Run: headless pygame with SDL's dummy video driver; simulated clock (each Clock.tick advances the game by its frame time, no real sleeping); random seed 0; keys injected as events and as key.get_pressed() state; no mouse input.
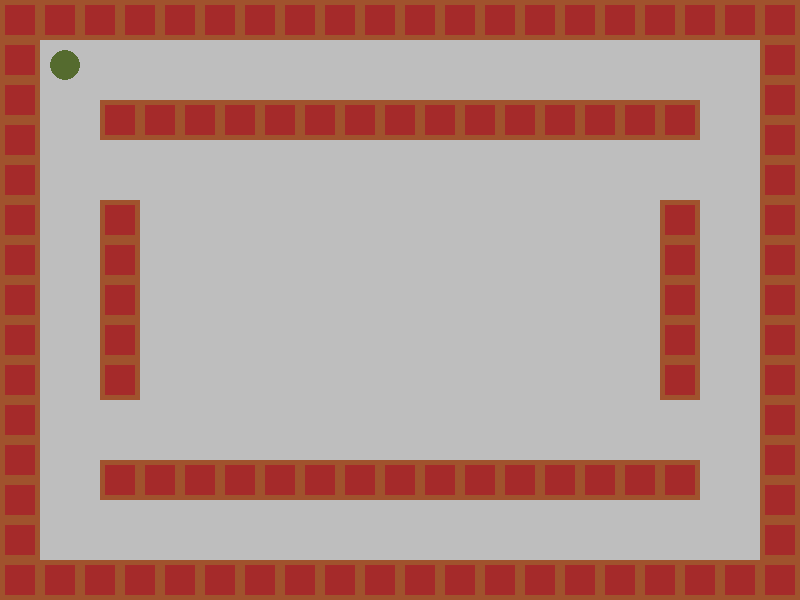
Frame 1 of 4 · flips 1–60 · no input
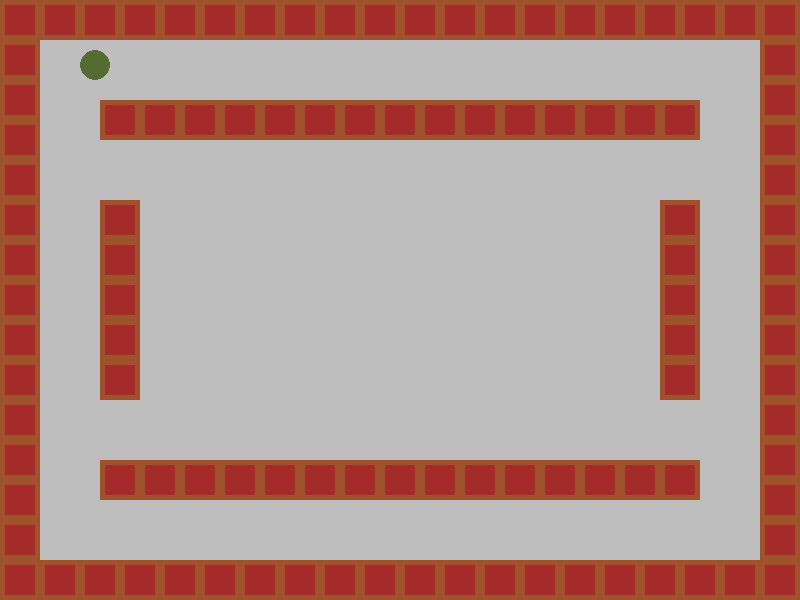
Frame 2 of 4 · flips 61–180 · tapped SPACE, RETURN · held RIGHT (→), D
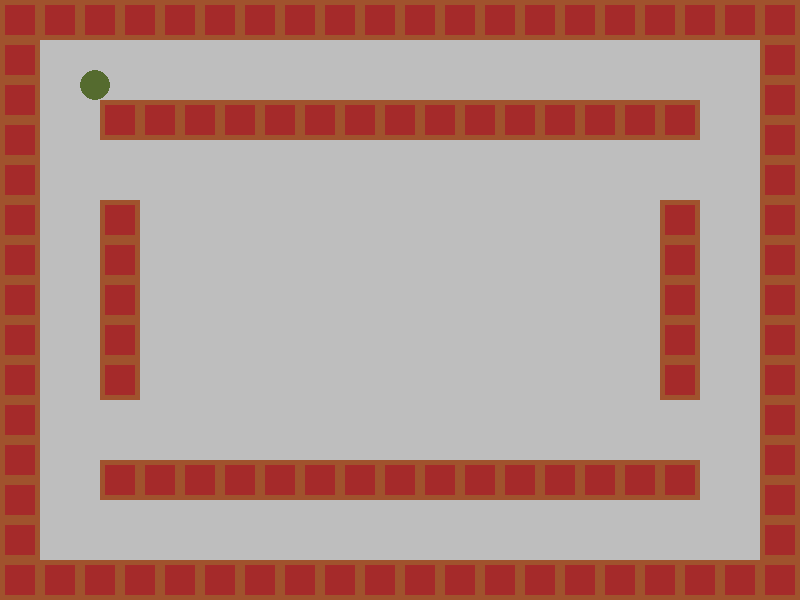
Frame 3 of 4 · flips 181–300 · held DOWN (↓), S
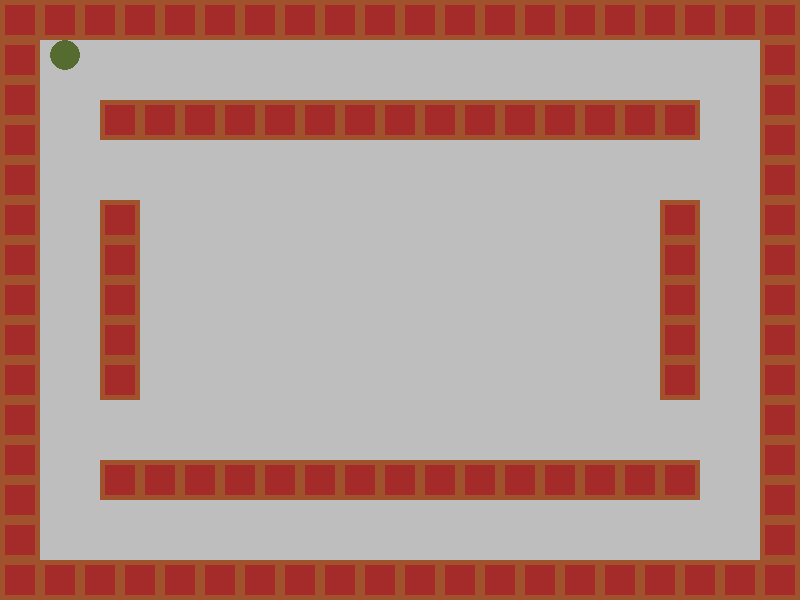
Frame 4 of 4 · flips 301–420 · held LEFT (←), A, UP (↑), W

The pygame program that drew these frames:

"""Игра Лабиринт - часть 4. Столкновение объекта со стенами"""
import pygame

WIDTH = 800
HEIGHT = 600

# Обычно цвета тоже выносят в отдельные константы
BROWN = (160,82,45)
DARK_RED = (165,42,42)
DARK_YELLOW = (85,107,47)

# Координаты
X = 65
Y = 65
# Создаем игру и окно
pygame.init()
pygame.mixer.init()
screen = pygame.display.set_mode((WIDTH, HEIGHT))
pygame.display.set_caption("Labyrinth")

# Цикл игры
running = True
while running:
    # Ввод процесса (события)
    for event in pygame.event.get():
        # check for closing window
        if event.type == pygame.QUIT:
            running = False

        # События на обработку клавищ
        keys = pygame.key.get_pressed()
        if keys[pygame.K_d]:
            X += 5
        if keys[pygame.K_a]:
            X -= 5
        if keys[pygame.K_s]:
            Y += 5
        if keys[pygame.K_w]:
            Y -= 5

    screen.fill("grey")
    smile = pygame.draw.circle(screen, DARK_YELLOW, (X, Y), 15)
    # Рисуем верхнюю полосу
    for i in range(20):
        r1 = pygame.Rect((i*40, 0, 40, 40))
        pygame.draw.rect(screen, BROWN, r1, 0)
        r2 = pygame.Rect((5 + i * 40, 5, 30, 30))
        pygame.draw.rect(screen, DARK_RED, r2, 0)
        collide = r1.colliderect(smile)
        if collide:
            Y = Y + 5

    # Рисуем нижнюю полосу
    for i in range(20):
        r1 = pygame.Rect((i*40, 560, 40, 40))
        pygame.draw.rect(screen, BROWN, r1, 0)
        r2 = pygame.Rect((5 + i * 40, 565, 30, 30))
        pygame.draw.rect(screen, DARK_RED, r2, 0)

    # Рисуем левую боковую полосу
    for i in range(15):
        r1 = pygame.Rect((0, i * 40, 40, 40))
        pygame.draw.rect(screen, BROWN, r1, 0)
        r2 = pygame.Rect((5, 5 + i * 40, 30, 30))
        pygame.draw.rect(screen, DARK_RED, r2, 0)

    # Рисуем правую боковую полосу
    for i in range(15):
        r1 = pygame.Rect((760, i * 40, 40, 40))
        pygame.draw.rect(screen, BROWN, r1, 0)
        r2 = pygame.Rect((765, 5 + i * 40, 30, 30))
        pygame.draw.rect(screen, DARK_RED, r2, 0)

    # Рисуем внутреннюю верхнюю полосу
    for i in range(15):
        r1 = pygame.Rect((100 + i*40, 100, 40, 40))
        pygame.draw.rect(screen, BROWN, r1, 0)
        r2 = pygame.Rect((100 + 5 + i * 40, 105, 30, 30))
        pygame.draw.rect(screen, DARK_RED, r2, 0)

    # Рисуем внутреннюю нижнюю полосу
    for i in range(15):
        r1 = pygame.Rect((100 + i * 40, 460, 40, 40))
        pygame.draw.rect(screen, BROWN, r1, 0)
        r2 = pygame.Rect((105 + i * 40, 465, 30, 30))
        pygame.draw.rect(screen, DARK_RED, r2, 0)

    # Рисуем внутреннюю правую боковую полосу
    for i in range(5):
        r1 = pygame.Rect((660, 200 + i * 40, 40, 40))
        pygame.draw.rect(screen, BROWN, r1, 0)
        r2 = pygame.Rect((665, 5 + 200 + i * 40, 30, 30))
        pygame.draw.rect(screen, DARK_RED, r2, 0)

    # Рисуем внутреннюю левую боковую полосу
    for i in range(5):
        r1 = pygame.Rect((100, 200 + i * 40, 40, 40))
        pygame.draw.rect(screen, BROWN, r1, 0)
        r2 = pygame.Rect((105, 5 + 200 + i * 40, 30, 30))
        pygame.draw.rect(screen, DARK_RED, r2, 0)





    # Создаем объект - круг


    # После отрисовки всего, переворачиваем экран
    pygame.display.flip()

pygame.quit()
